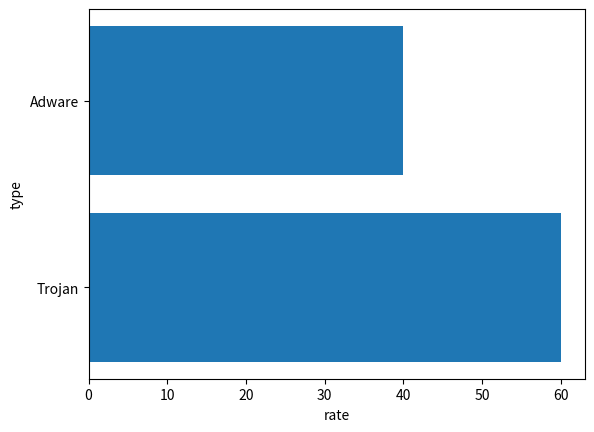

Recreate this plot in Python.
import matplotlib.pyplot as plt

def create_bar_chart(data, labels):
    num_bars = len(data)
    positions = range (1, num_bars+1)
    plt.barh(positions, data, align='center')
    plt.yticks(positions, labels)
    plt.xlabel('rate')
    plt.ylabel('type')
    plt.show()

if __name__ == '__main__':
    steps = [60, 40]
    labels = ['Trojan', 'Adware']
    create_bar_chart(steps, labels)